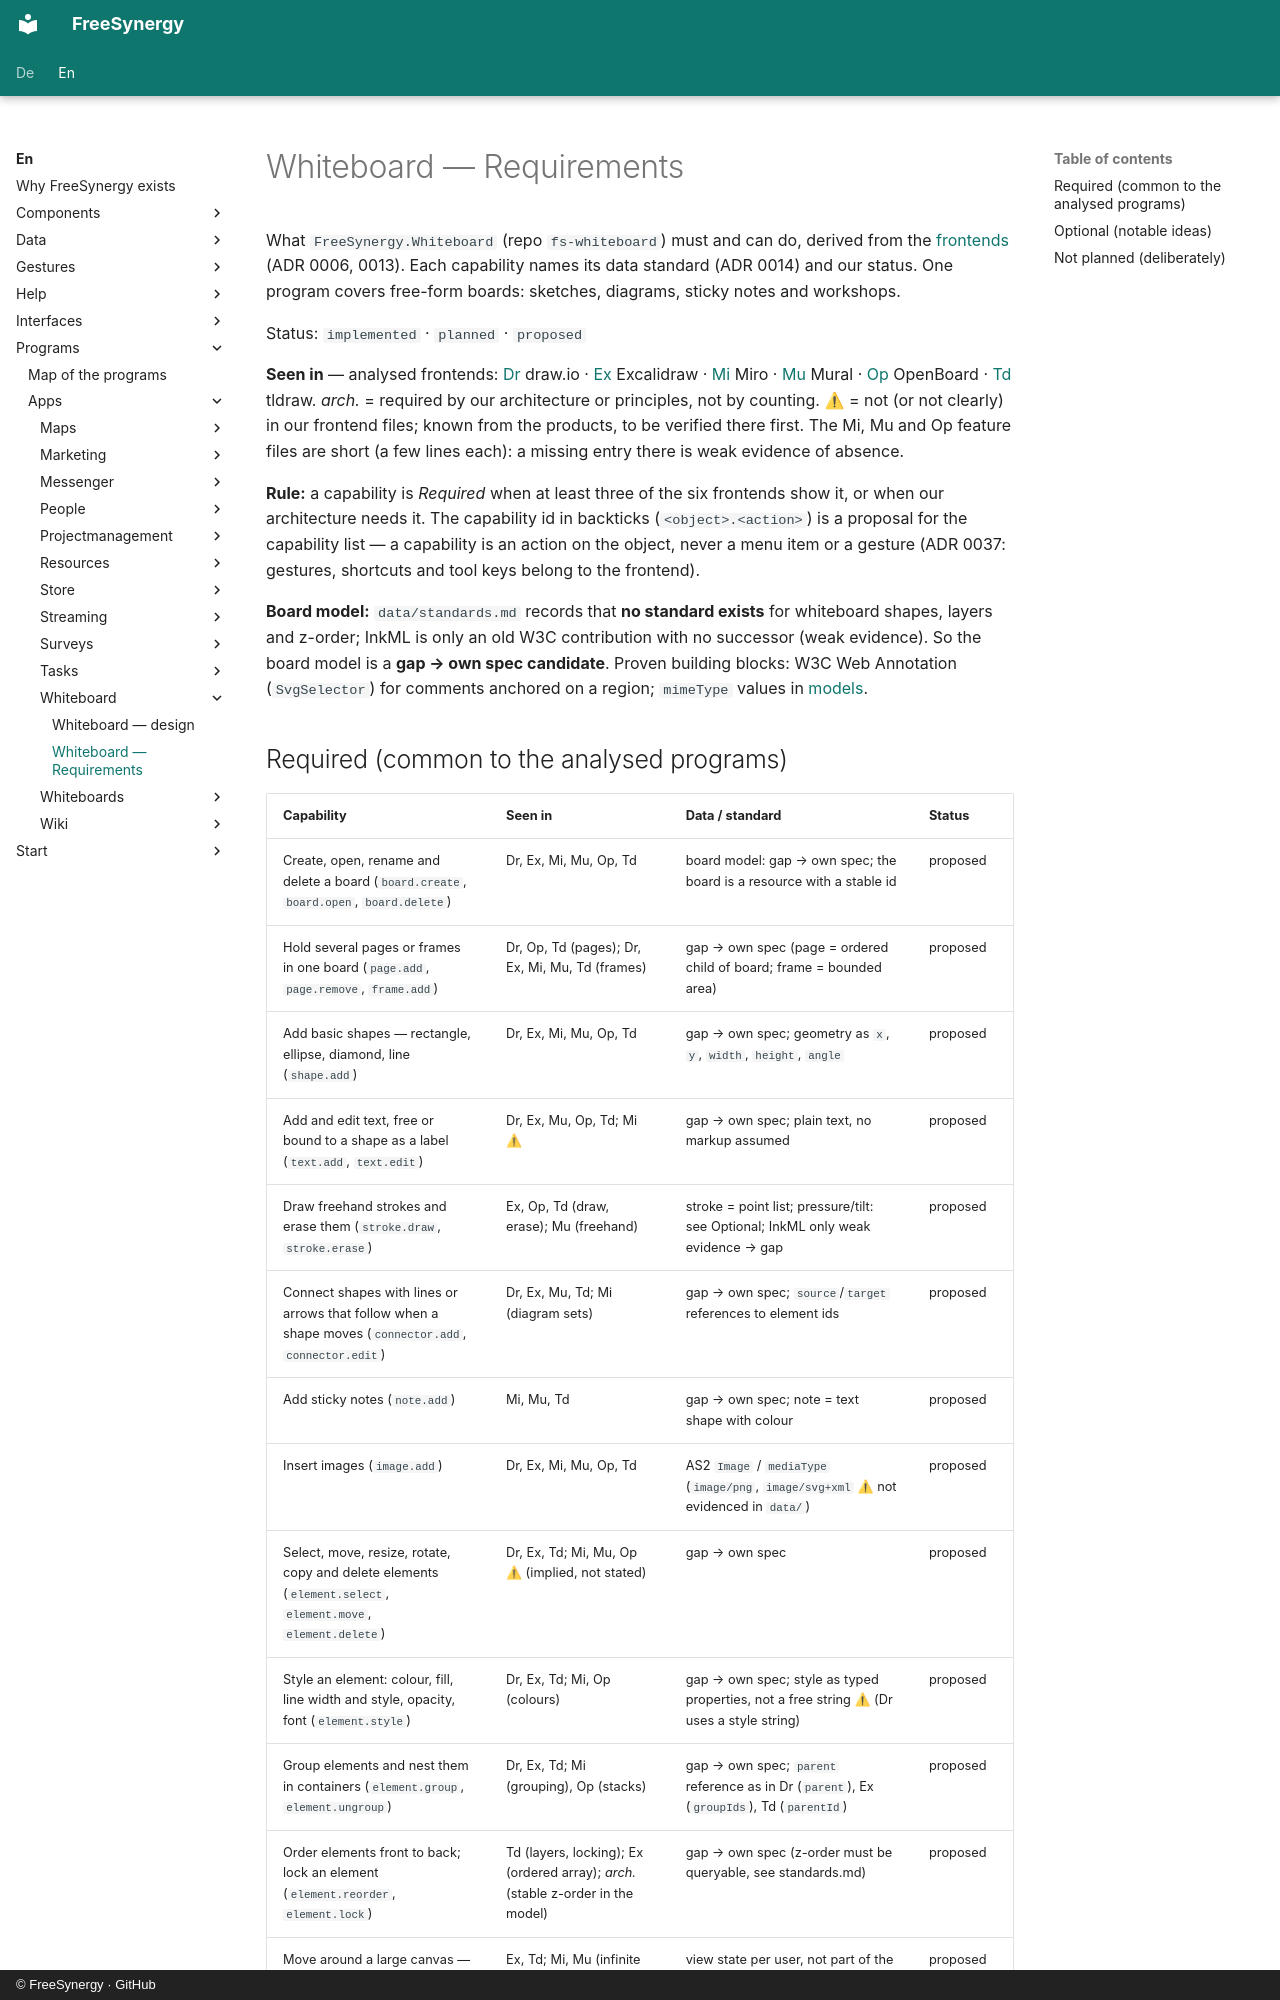

repository: FreeSynergy/fs-documentation · page: en/programs/apps/whiteboard/requirements/index.html · generator: mkdocs · copyright: © FreeSynergy · GitHub

# Whiteboard — Requirements

What `FreeSynergy.Whiteboard` (repo `fs-whiteboard`) must and can do, derived from the [frontends](frontends/index.md)
(ADR 0006, 0013). Each capability names its data standard (ADR 0014) and our status.
One program covers free-form boards: sketches, diagrams, sticky notes and workshops.

Status: `implemented` · `planned` · `proposed`

**Seen in** — analysed frontends: [Dr](frontends/drawio/index.md) draw.io ·
[Ex](frontends/excalidraw/index.md) Excalidraw · [Mi](frontends/miro/index.md) Miro ·
[Mu](frontends/mural/index.md) Mural · [Op](frontends/openboard/index.md) OpenBoard ·
[Td](frontends/tldraw/index.md) tldraw.
*arch.* = required by our architecture or principles, not by counting.
⚠ = not (or not clearly) in our frontend files; known from the products, to be verified there first.
The Mi, Mu and Op feature files are short (a few lines each): a missing entry there is weak evidence of absence.

**Rule:** a capability is *Required* when at least three of the six frontends show it, or when
our architecture needs it. The capability id in backticks (`<object>.<action>`) is a proposal
for the capability list — a capability is an action on the object, never a menu item or a gesture
(ADR 0037: gestures, shortcuts and tool keys belong to the frontend).

**Board model:** `data/standards.md` records that **no standard exists** for whiteboard shapes,
layers and z-order; InkML is only an old W3C contribution with no successor (weak evidence).
So the board model is a **gap → own spec candidate**. Proven building blocks: W3C Web Annotation
(`SvgSelector`) for comments anchored on a region; `mimeType` values in [models](../../../data/models.md).
